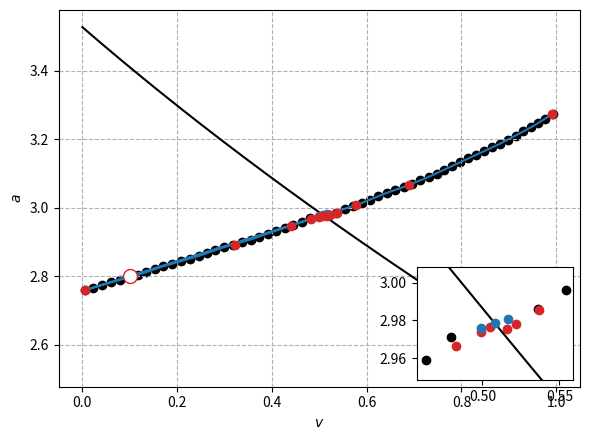

Reproduce this figure in Python. (Note: this script raises an exception after producing the figure.)
import os
from math import atan2, cos, sin
import numpy as np
import matplotlib.pyplot as plt
import matplotlib.gridspec as gs
from mpl_toolkits.axes_grid1.inset_locator import inset_axes

def expand_isochrone(isochrone):
    # Returns (v, a, bool v in [0, 1]?). (v,a) is a candidate for a pooint on the isochrone. the third value indicates
    # whether v is in the interval [0, 1].
    v1, a1 = isochrone[-1]
    v0, a0 = isochrone[-2]
    dv = v1 - v0
    da = a1 - a0
    dx = np.sqrt(dv ** 2 + da ** 2)
    dv = dv / dx
    da = da / dx
    v_candidate = v1 + 0.02 * dv
    a_candidate = a1 + 0.02 * da
    if v_candidate > 1. or v_candidate < 0.:
        return v_candidate, a_candidate, False
    else:
        return v_candidate, a_candidate, True


def adjust_point_to_match_isochrone(v_new, a_new, v_fix, a_fix, t, isi):
    dv = v_new - v_fix
    da = a_new - a_fix
    r = np.sqrt(dv ** 2 + da ** 2)
    phi = atan2(da, dv)  # return value of atan2 \in [-pi, pi]
    if t > isi:
        print("but ISI too long")
        # Return time too large
        v = v_fix + r * cos(phi - 0.02 * np.pi)
        a = a_fix + r * sin(phi - 0.02 * np.pi)
        return v, a
    elif t < isi:
        print("but ISI too short")
        # Return time too small
        v = a_fix + r * cos(phi + 0.02 * np.pi)
        a = a_fix + r * sin(phi + 0.02 * np.pi)
        return v, a


def first_passage_time_last_point_isochrone_to_isochrone(isochrone, dt):
    t = 0
    v, a = isochrone[-1]
    has_spiked = False
    # Let the point (v, a) evolve until it hits the presumed isochrone
    while True:
        v_before = v
        a_before = a
        v, a, spike = alif.forward(v, a)
        if spike == False:
            v_after = v
            a_after = a
        else:
            v_after = 1.
            a_after = a - delta_a
            has_spiked = True
        t += dt
        # For every segment of the isochrone check if this segment and the segment that describes
        # the change of v, a ((v_tmp, a_tmp), (v, a)) intersect.
        for (v_iso0, a_iso0), (v_iso1, a_iso1) in zip(isochrone[:-1], isochrone[1:]):
            passed_isochrone = intersect(v_before, a_before, v_after, a_after, v_iso0, a_iso0, v_iso1, a_iso1)
            if passed_isochrone and has_spiked:
                return t


def intersect(ax1, ay1, ax2, ay2, bx1, by1, bx2, by2):
    # segment_a = [[ax1, ay1], [ax2, ay2]], segment_b = [[bx1, by1], [bx2, by2]]

    # Check for overlap: If the largest x coordinate of segment a is smaller than the smallest x coordinate
    # of segment b then there can be no intersection. (same for y)
    if (max(ax1, ax2) < min(bx1, bx2)):
        return False
    if (max(ay1, ay2) < min(by1, by2)):
        return False
    # If the is a mutual interval calculate the x coordinate of that intersection point and check if it is in the interval.
    # Calculate fa(a) = Aa*x + Ba = y and fb(x) = Ab*x + Bb = y
    Aa = (ay1 - ay2) / (ax1 - ax2)  # slope of segment a
    Ab = (by1 - by2) / (bx1 - bx2)  # slope of segment b
    Ba = ay1 - Aa * ax1  # y intercept of segment a
    Bb = by1 - Ab * bx1  # y intercep of segment b
    x_intersection_a_b = (Bb - Ba) / (Aa - Ab)  # x coordinate of intersection point
    if (x_intersection_a_b < max(min(ax1, ax2), min(bx1, bx2)) or
            x_intersection_a_b > min(max(ax1, ax2), max(bx1, bx2))):
        return False
    else:
        return True


class adaptive_leaky_if():
    def __init__(self, mu, gamma, tau_a, delta_a, v_r, v_t, dt):
        self.mu = mu
        self.gamma = gamma
        self.tau_a = tau_a
        self.delta_a = delta_a
        self.v_r = v_r
        self.v_t = v_t
        self.dt = dt

    def forward(self, v, a):
        v += (self.mu - self.gamma * v - a) * self.dt
        a += (-a / self.tau_a) * self.dt
        spike = False
        if v > self.v_t:
            v = self.v_r
            a += self.delta_a
            spike = True
        return v, a, spike

    def forward_for_T(self, v, a, T):
        t = 0
        while (t < T):
            v, a, spike = self.forward(v, a)
            t += self.dt
        return v, a

    def backward(self, v, a):
        v -= (self.mu - self.gamma * v - a) * self.dt
        a -= (-a / self.tau_a) * self.dt
        reset = False
        if v < self.v_r:
            v = self.v_t
            a -= self.delta_a
            reset = True
        return v, a, reset

    def backward_for_T(self, v, a, T):
        t = T
        while (t > 0):
            v, a, spike = self.backward(v, a)
            t -= self.dt
            if a < 0 or v > v_thr:
                return None, None
        return v, a

    def limit_cycle(self):
        t: float = 0
        v: float = 0
        a: float = 0

        spikes: int = 0
        while (spikes < 100):
            v += (self.mu - self.gamma * v - a) * self.dt
            a += (-a / self.tau_a) * self.dt
            t += self.dt
            if v > self.v_t:
                v = self.v_r
                a += self.delta_a
                spikes += 1

        t = 0
        v_s = []
        a_s = []
        t_s = []
        while (True):
            v_s.append(v)
            a_s.append(a)
            t_s.append(t)

            v += (self.mu - self.gamma * v - a) * self.dt
            a += (-a / self.tau_a) * self.dt
            t += self.dt
            if v > self.v_t:
                v_s.append(v)
                a_s.append(a)
                t_s.append(t)
                return [v_s, a_s, t_s]

    def period(self):
        t: float = 0
        v: float = 0
        a: float = 0

        spikes: int = 0
        while (spikes < 100):
            v += (self.mu - self.gamma * v - a) * self.dt
            a += (-a / self.tau_a) * self.dt
            t += self.dt
            if v > self.v_t:
                v = self.v_r
                a += self.delta_a
                spikes += 1

        t = 0
        spikes = 0
        while (spikes < 1000):
            v += (self.mu - self.gamma * v - a) * self.dt
            a += (-a / self.tau_a) * self.dt
            t += self.dt
            if v > self.v_t:
                v = self.v_r
                a += self.delta_a
                spikes += 1
        return t / spikes


if __name__ == "__main__":
    # Initialize Adaptive leaky IF model
    mu: float = 5.0
    gamma: float = 1.0
    D: float = 0.1
    tau_a: float = 2.0
    delta_a: float = 1.0

    v_res: float = 0
    v_thr: float = 1
    dt: float = 0.0001
    alif = adaptive_leaky_if(mu, gamma, tau_a, delta_a, v_res, v_thr, dt)
    isi = alif.period()
    v_lc, a_lc, ts = alif.limit_cycle()

    # Initialize Plot
    fig = plt.figure(tight_layout=True, figsize=(6, 9 / 2))
    gs = gs.GridSpec(1, 1)
    ax = fig.add_subplot(gs[:])
    axins = inset_axes(ax, width="30%", height="30%", loc=4)
    ax.set_xlabel("$v$")
    ax.set_ylabel("$a$")
    ax.plot(v_lc, a_lc, c="k")
    axins.plot(v_lc, a_lc, c="k")
    # Chose any point in phasespace and integrate forward until close to the LC
    v = 0.1  # dont chose 0.00
    a = 2.8  # dont chose 0.00
    ax.scatter(v, a, ec="C3", fc="w", s=100, zorder=5)
    delta_a = 1
    delta_v = 1
    while delta_v > 0.005 and delta_a > 0.005:
        v_tmp = v
        a_tmp = a
        v, a = alif.forward_for_T(v, a, isi)
        delta_v = abs(v - v_tmp) / v_tmp
        delta_a = abs(a - a_tmp) / a_tmp

    # Save the point that is close to the limit cycle
    v_left = v
    a_left = a
    # Let this point evolve for a few more periods to get ON the limit cycle
    for i in range(10):
        v, a = alif.forward_for_T(v, a, isi)
    v_lc = v
    a_lc = a
    # Interpolate v_right, a_right, so that (v_left, a_left), (v_lc, a_lc) and (v_right, a_right) are on the same line
    v_right = v_lc + (v_lc - v_left)
    a_right = a_lc + (a_lc - a_left)

    # Split the isochrone into two parts. Below/left and ontop/right of the LC.
    isochrone_right = [[v_lc, a_lc], [v_right, a_right]]
    isochrone_left = [[v_lc, a_lc], [v_left, a_left]]

    on_isochrone = False
    while not on_isochrone:
        t = first_passage_time_last_point_isochrone_to_isochrone(isochrone_right, dt)
        if abs(t - isi) > 0.001 * isi:
            v1, a1 = isochrone_right[-1]
            v0, a0 = isochrone_right[-2]
            dv = v1 - v0
            da = a1 - a0
            r = np.sqrt(dv ** 2 + da ** 2)
            phi = atan2(da, dv)  # return value of atan2 \in [-pi, pi]
            if t > isi:
                print("but ISI to long")
                # Return time too large
                v = v0 + r * cos(phi - 0.02 * np.pi)
                a = a0 + r * sin(phi - 0.02 * np.pi)
            elif t < isi:
                print("but ISI too short")
                # Return time too small
                v = v0 + r * cos(phi + 0.02 * np.pi)
                a = a0 + r * sin(phi + 0.02 * np.pi)
            isochrone_right[-1] = [v, a]
        else:
            # Return time on point
            print("and its in point")
            on_isochrone = True

    on_isochrone = False
    while not on_isochrone:
        t = first_passage_time_last_point_isochrone_to_isochrone(isochrone_left, dt)
        if abs(t - isi) > 0.001 * isi:
            v1, a1 = isochrone_left[-1]
            v0, a0 = isochrone_left[-2]
            dv = v1 - v0
            da = a1 - a0
            r = np.sqrt(dv ** 2 + da ** 2)
            phi = atan2(da, dv)  # return value of atan2 \in [-pi, pi]
            if t > isi:
                print("but ISI to long")
                # Return time too large
                v = v0 + r * cos(phi + 0.02 * np.pi)
                a = a0 + r * sin(phi + 0.02 * np.pi)
            elif t < isi:
                print("but ISI too short")
                # Return time too small
                v = v0 + r * cos(phi - 0.02 * np.pi)
                a = a0 + r * sin(phi - 0.02 * np.pi)
            isochrone_left[-1] = [v, a]
            t = 0
        else:
            # Return time on point
            print("and its in point")
            on_isochrone = True

    # Plot (v_left, a_left), (v_lc, a_lc) and (v_right, a_right)
    ax.scatter(v_left, a_left, c="C0", zorder=5)
    ax.scatter(v_lc, a_lc, c="C0", zorder=5)
    ax.scatter(v_right, a_right, c="C0", zorder=5)

    axins.scatter(v_left, a_left, c="C0", zorder=5)
    axins.scatter(v_lc, a_lc, c="C0", zorder=5)
    axins.scatter(v_right, a_right, c="C0", zorder=5)
    axins.set_xlim([0.9 * v_lc, 1.1 * v_lc])
    axins.set_ylim([0.99 * a_lc, 1.01 * a_lc])

    # Check if (v_right, a_right) is actually on the isochrone, i.e. when the right part of the
    # presumed isochrone is passed.
    while True:
        t = 0
        on_isochrone = False
        # Find a candidate for a new point on the isochrone
        v_candidate, a_candidate, v_in_range = expand_isochrone(isochrone_right)
        # If is v-component is outside [0, 1] stop the loop
        if not v_in_range:
            break
        isochrone_right.append([v_candidate, a_candidate])
        # Check if return T time from this (v,a) back to the isochrone is T = ISI
        while not on_isochrone:
            t = first_passage_time_last_point_isochrone_to_isochrone(isochrone_right, dt)
            if abs(t - isi) > 0.001 * isi:
                v1, a1 = isochrone_right[-1]
                v0, a0 = isochrone_right[-2]
                dv = v1 - v0
                da = a1 - a0
                r = np.sqrt(dv ** 2 + da ** 2)
                phi = atan2(da, dv)  # return value of atan2 \in [-pi, pi]
                if t > isi:
                    print("but ISI to long")
                    # Return time too large
                    v = v0 + r * cos(phi - 0.02 * np.pi)
                    a = a0 + r * sin(phi - 0.02 * np.pi)
                elif t < isi:
                    print("but ISI too short")
                    # Return time too small
                    v = v0 + r * cos(phi + 0.02 * np.pi)
                    a = a0 + r * sin(phi + 0.02 * np.pi)
                isochrone_right[-1] = [v, a]
                t = 0
            else:
                # Return time on point
                print("and its in point")
                ax.scatter(v_candidate, a_candidate, c="k")
                axins.scatter(v_candidate, a_candidate, c="k")
                on_isochrone = True

    # Check if Isochrone is good
    v, a = isochrone_right[-1]
    for i in range(6):
        ax.scatter(v, a, c="C3", zorder=6)
        axins.scatter(v, a, c="C3")
        v, a = alif.forward_for_T(v, a, isi)
    #ax.plot([x[0] for x in isochrone_right], [x[1] for x in isochrone_right])

    # Turn the left part of the Isochrone
    print("SWITCHING ISOCHRONES")

    while True:
        t = 0
        on_isochrone = False
        v_candidate, a_candidate, v_in_range = expand_isochrone(isochrone_left)
        if not v_in_range:
            break
        isochrone_left.append([v_candidate, a_candidate])

        # Let the point (v_cand, a_cand) evolve until it hits the presumed isochrone
        while not on_isochrone:
            t = first_passage_time_last_point_isochrone_to_isochrone(isochrone_left, dt)
            if abs(t - isi) > 0.001 * isi:
                v1, a1 = isochrone_left[-1]
                v0, a0 = isochrone_left[-2]
                dv = v1 - v0
                da = a1 - a0
                r = np.sqrt(dv ** 2 + da ** 2)
                phi = atan2(da, dv)  # return value of atan2 \in [-pi, pi]
                if t > isi:
                    print("but ISI to long")
                    # Return time too large
                    v = v0 + r * cos(phi + 0.02 * np.pi)
                    a = a0 + r * sin(phi + 0.02 * np.pi)
                    isochrone_left[-1] = [v, a]
                    t = 0
                elif t < isi:
                    print("but ISI too short")
                    # Return time too small
                    v = v0 + r * cos(phi - 0.02 * np.pi)
                    a = a0 + r * sin(phi - 0.02 * np.pi)
                    isochrone_left[-1] = [v, a]
                    t = 0
            else:
                # Return time on point
                print("and its in point")
                ax.scatter(v_candidate, a_candidate, c="k")
                axins.scatter(v_candidate, a_candidate, c="k")
                on_isochrone = True

    v, a = isochrone_left[-1]
    for i in range(6):
        ax.scatter(v, a, c="C3", zorder=6)
        axins.scatter(v, a, c="C3")
        v, a = alif.forward_for_T(v, a, isi)
    #ax.plot([x[0] for x in isochrone_left], [x[1] for x in isochrone_left])

    isochrone = isochrone_left + isochrone_right
    ax.plot([x[0] for x in isochrone], [x[1] for x in isochrone])
    home = os.path.expanduser("~")
    ax.grid(True, ls="--")
    plt.savefig(home + "/Data/isochrones/isochrone_double_check.pdf", transparent=True)
    plt.show()
